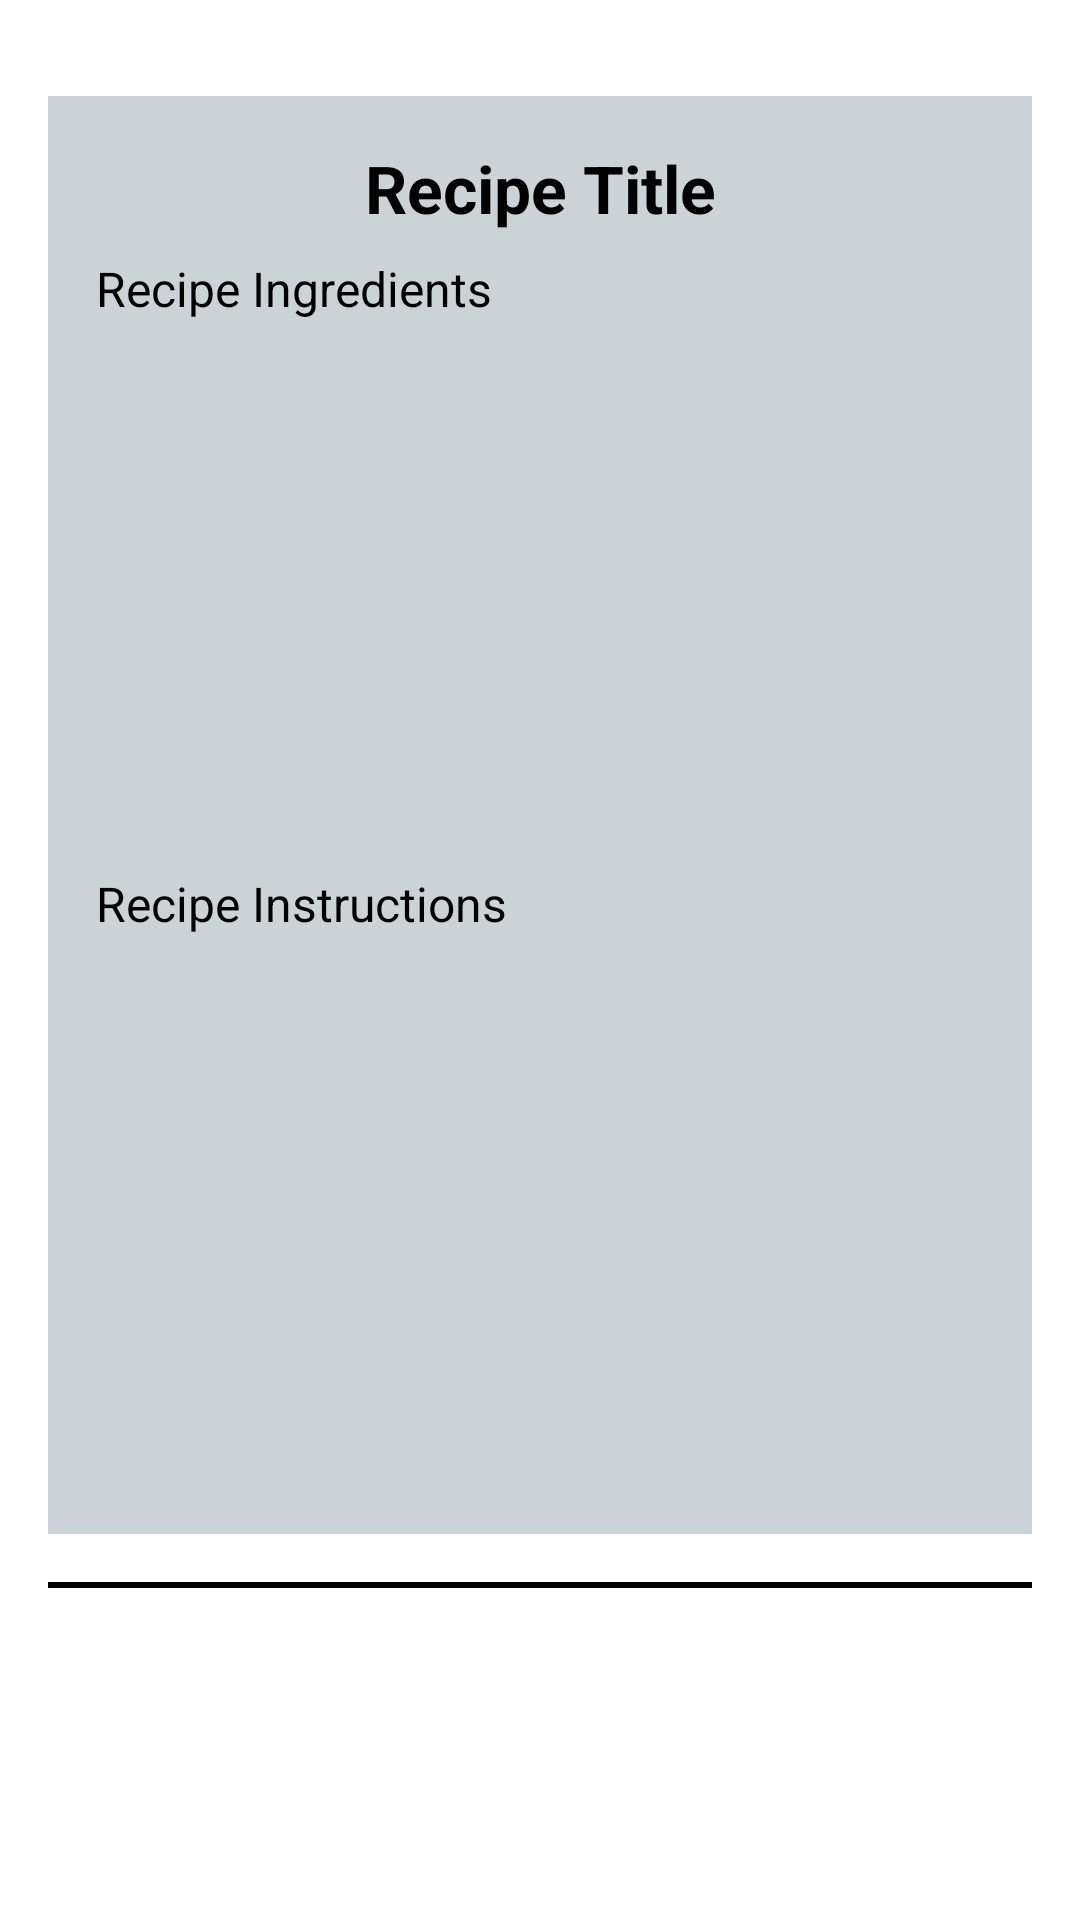

Android layout source for this screen:
<!-- AndroidManifest.xml: application theme Theme.FoodHub -->
<!-- res/layout/post_details.xml -->
<LinearLayout xmlns:android="http://schemas.android.com/apk/res/android"
    xmlns:tools="http://schemas.android.com/tools"
    android:layout_width="match_parent"
    android:layout_height="match_parent"
    android:orientation="vertical"
    android:padding="16dp"
    tools:context=".RecipeDetailActivity">

    <androidx.cardview.widget.CardView
        android:layout_width="match_parent"
        android:layout_height="wrap_content"
        android:layout_marginBottom="16dp"
        android:backgroundTint="#CBD3D6"
        android:layout_marginTop="16dp"
        android:radius="160dp"> 

        <LinearLayout
            android:layout_width="match_parent"
            android:layout_height="wrap_content"
            android:orientation="vertical"
            android:padding="16dp">

            
            <TextView
                android:id="@+id/recipe_title"
                android:layout_width="match_parent"
                android:layout_height="wrap_content"
                android:text="Recipe Title"
                android:textSize="22sp"
                android:textColor="@color/black"
                android:textStyle="bold"
                android:layout_marginBottom="8dp"
                android:gravity="center"/>

            
            

            
            <TextView
                android:id="@+id/recipe_ingredients"
                android:layout_width="345dp"
                android:layout_height="189dp"
                android:layout_marginBottom="16dp"
                android:lineSpacingExtra="4dp"
                android:text="Recipe Ingredients"
                android:textColor="@color/black"
                android:textSize="16sp" />

            <TextView
                android:id="@+id/recipe_instructions"
                android:layout_width="match_parent"
                android:layout_height="189dp"
                android:layout_marginBottom="16dp"
                android:lineSpacingExtra="4dp"
                android:text="Recipe Instructions"
                android:textColor="@color/black"
                android:textSize="16sp" />


        </LinearLayout>
    </androidx.cardview.widget.CardView>

    
    <TextView
        android:id="@+id/color_block"
        android:layout_width="match_parent"
        android:layout_height="2dp"
        android:background="@color/black"/>

</LinearLayout>
<!-- resources referenced by this layout -->
<resources>
  <color name="black">#FF000000</color>
</resources>
